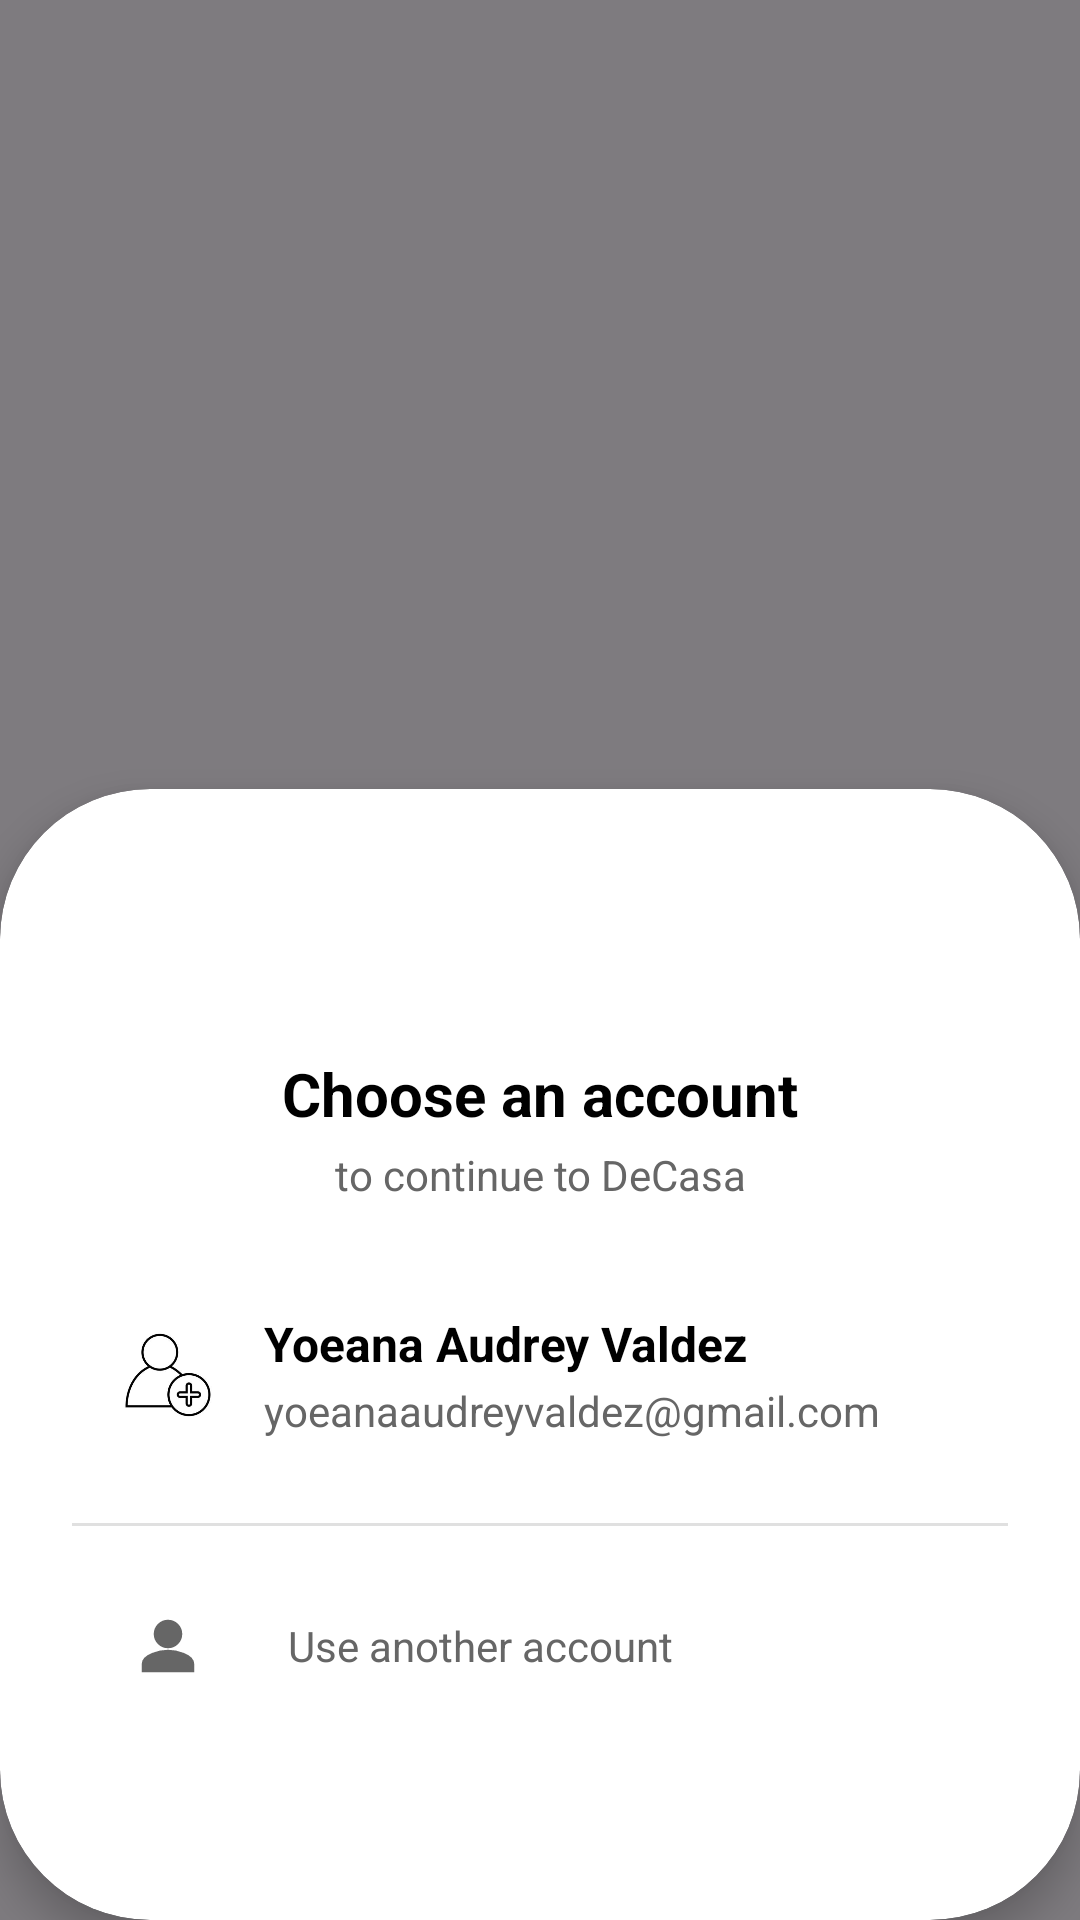

Here is an Android app screen rendered from its layout file. Give the layout XML and the strings, colors and styles it references.
<!-- AndroidManifest.xml: application theme Theme.DeCasaApps -->
<!-- res/layout/activity_google_login.xml -->
<?xml version="1.0" encoding="utf-8"?>
<RelativeLayout xmlns:android="http://schemas.android.com/apk/res/android"
    xmlns:app="http://schemas.android.com/apk/res-auto"
    xmlns:tools="http://schemas.android.com/tools"
    android:id="@+id/main"
    android:layout_width="match_parent"
    android:layout_height="match_parent"
    android:background="#80000000"
    tools:context=".GoogleLoginActivity">

    <androidx.cardview.widget.CardView
        android:id="@+id/bottomSheet"
        android:layout_width="match_parent"
        android:layout_height="wrap_content"
        android:layout_alignParentTop="true"
        android:layout_alignParentBottom="true"
        android:layout_marginTop="263dp"
        android:layout_marginBottom="0dp"
        app:cardBackgroundColor="@color/white"
        app:cardCornerRadius="50dp"
        app:cardElevation="8dp">

        <LinearLayout
            android:layout_width="match_parent"
            android:layout_height="wrap_content"
            android:orientation="vertical"
            android:padding="24dp">

            
            <ImageView
                android:id="@+id/googleLogo"
                android:layout_width="48dp"
                android:layout_height="48dp"
                android:layout_gravity="center_horizontal"
                android:contentDescription="Google logo"
                android:src="@drawable/ic_google" />

            
            <TextView
                android:id="@+id/titleText"
                android:layout_width="match_parent"
                android:layout_height="wrap_content"
                android:layout_marginTop="16dp"
                android:gravity="center"
                android:text="Choose an account"
                android:textColor="@color/black"
                android:textSize="20sp"
                android:textStyle="bold" />

            
            <TextView
                android:id="@+id/subtitleText"
                android:layout_width="match_parent"
                android:layout_height="wrap_content"
                android:layout_marginTop="4dp"
                android:gravity="center"
                android:text="to continue to DeCasa"
                android:textColor="#666666"
                android:textSize="14sp" />

            
            <LinearLayout
                android:id="@+id/accountItem"
                android:layout_width="match_parent"
                android:layout_height="wrap_content"
                android:layout_marginTop="24dp"
                android:background="?attr/selectableItemBackground"
                android:clickable="true"
                android:focusable="true"
                android:gravity="center_vertical"
                android:orientation="horizontal"
                android:padding="12dp">

                
                <androidx.cardview.widget.CardView
                    android:layout_width="40dp"
                    android:layout_height="40dp"
                    app:cardCornerRadius="20dp"
                    app:cardElevation="0dp">

                    <ImageView
                        android:id="@+id/profileImage"
                        android:layout_width="match_parent"
                        android:layout_height="match_parent"
                        android:contentDescription="Profile picture"
                        android:scaleType="centerCrop"
                        android:src="@drawable/ic_person" />
                </androidx.cardview.widget.CardView>

                
                <LinearLayout
                    android:layout_width="0dp"
                    android:layout_height="wrap_content"
                    android:layout_marginStart="12dp"
                    android:layout_weight="1"
                    android:orientation="vertical">

                    <TextView
                        android:id="@+id/accountName"
                        android:layout_width="wrap_content"
                        android:layout_height="wrap_content"
                        android:text="Yoeana Audrey Valdez"
                        android:textColor="@color/black"
                        android:textSize="16sp"
                        android:textStyle="bold" />

                    <TextView
                        android:id="@+id/accountEmail"
                        android:layout_width="wrap_content"
                        android:layout_height="wrap_content"
                        android:layout_marginTop="2dp"
                        android:text="yoeanaaudreyvaldez@gmail.com"
                        android:textColor="#666666"
                        android:textSize="14sp" />
                </LinearLayout>
            </LinearLayout>

            
            <View
                android:layout_width="match_parent"
                android:layout_height="1dp"
                android:layout_marginTop="16dp"
                android:background="#E0E0E0" />

            
            <LinearLayout
                android:id="@+id/anotherAccountButton"
                android:layout_width="match_parent"
                android:layout_height="wrap_content"
                android:layout_marginTop="16dp"
                android:background="?attr/selectableItemBackground"
                android:clickable="true"
                android:focusable="true"
                android:gravity="center_vertical"
                android:orientation="horizontal"
                android:padding="12dp">

                
                <ImageView
                    android:layout_width="24dp"
                    android:layout_height="24dp"
                    android:layout_marginStart="8dp"
                    android:contentDescription="Add account icon"
                    android:src="@drawable/ic_person_outline"
                    app:tint="#666666" />

                <TextView
                    android:layout_width="wrap_content"
                    android:layout_height="wrap_content"
                    android:layout_marginStart="28dp"
                    android:text="Use another account"
                    android:textColor="#666666"
                    android:textSize="14sp" />
            </LinearLayout>

        </LinearLayout>

    </androidx.cardview.widget.CardView>

</RelativeLayout>
<!-- resources referenced by this layout -->
<resources>
  <color name="black">#FF000000</color>
  <color name="white">#FFFFFFFF</color>
  <!-- drawable ic_person: jpg bitmap (drawable, 10809 bytes) -->
  <!-- drawable ic_person_outline (drawable) -->
  <vector xmlns:android="http://schemas.android.com/apk/res/android"
      android:width="24dp"
      android:height="24dp"
      android:viewportWidth="24"
      android:viewportHeight="24">
      <path
          android:fillColor="#666666"
          android:pathData="M12,12c2.21,0 4,-1.79 4,-4s-1.79,-4 -4,-4 -4,1.79 -4,4 1.79,4 4,4zM12,14c-2.67,0 -8,1.34 -8,4v2h16v-2c0,-2.66 -5.33,-4 -8,-4z"
          android:strokeWidth="1.5"
          android:strokeColor="#666666"
          android:fillType="evenOdd"/>
  </vector>
  <style name="Theme.DeCasaApps" parent="Base.Theme.DeCasaApps" />
  <style name="Base.Theme.DeCasaApps" parent="Theme.Material3.DayNight.NoActionBar">
          
          <item name="colorPrimary">@color/primary</item>
          <item name="colorSecondary">@color/primary2</item>
          <item name="colorTertiary">@color/primary1</item>
          <item name="android:statusBarColor">@color/primary</item>
      </style>
  <color name="primary">#717C6D</color>
  <color name="primary2">#3C3D37</color>
  <color name="primary1">#717C6D</color>
</resources>
